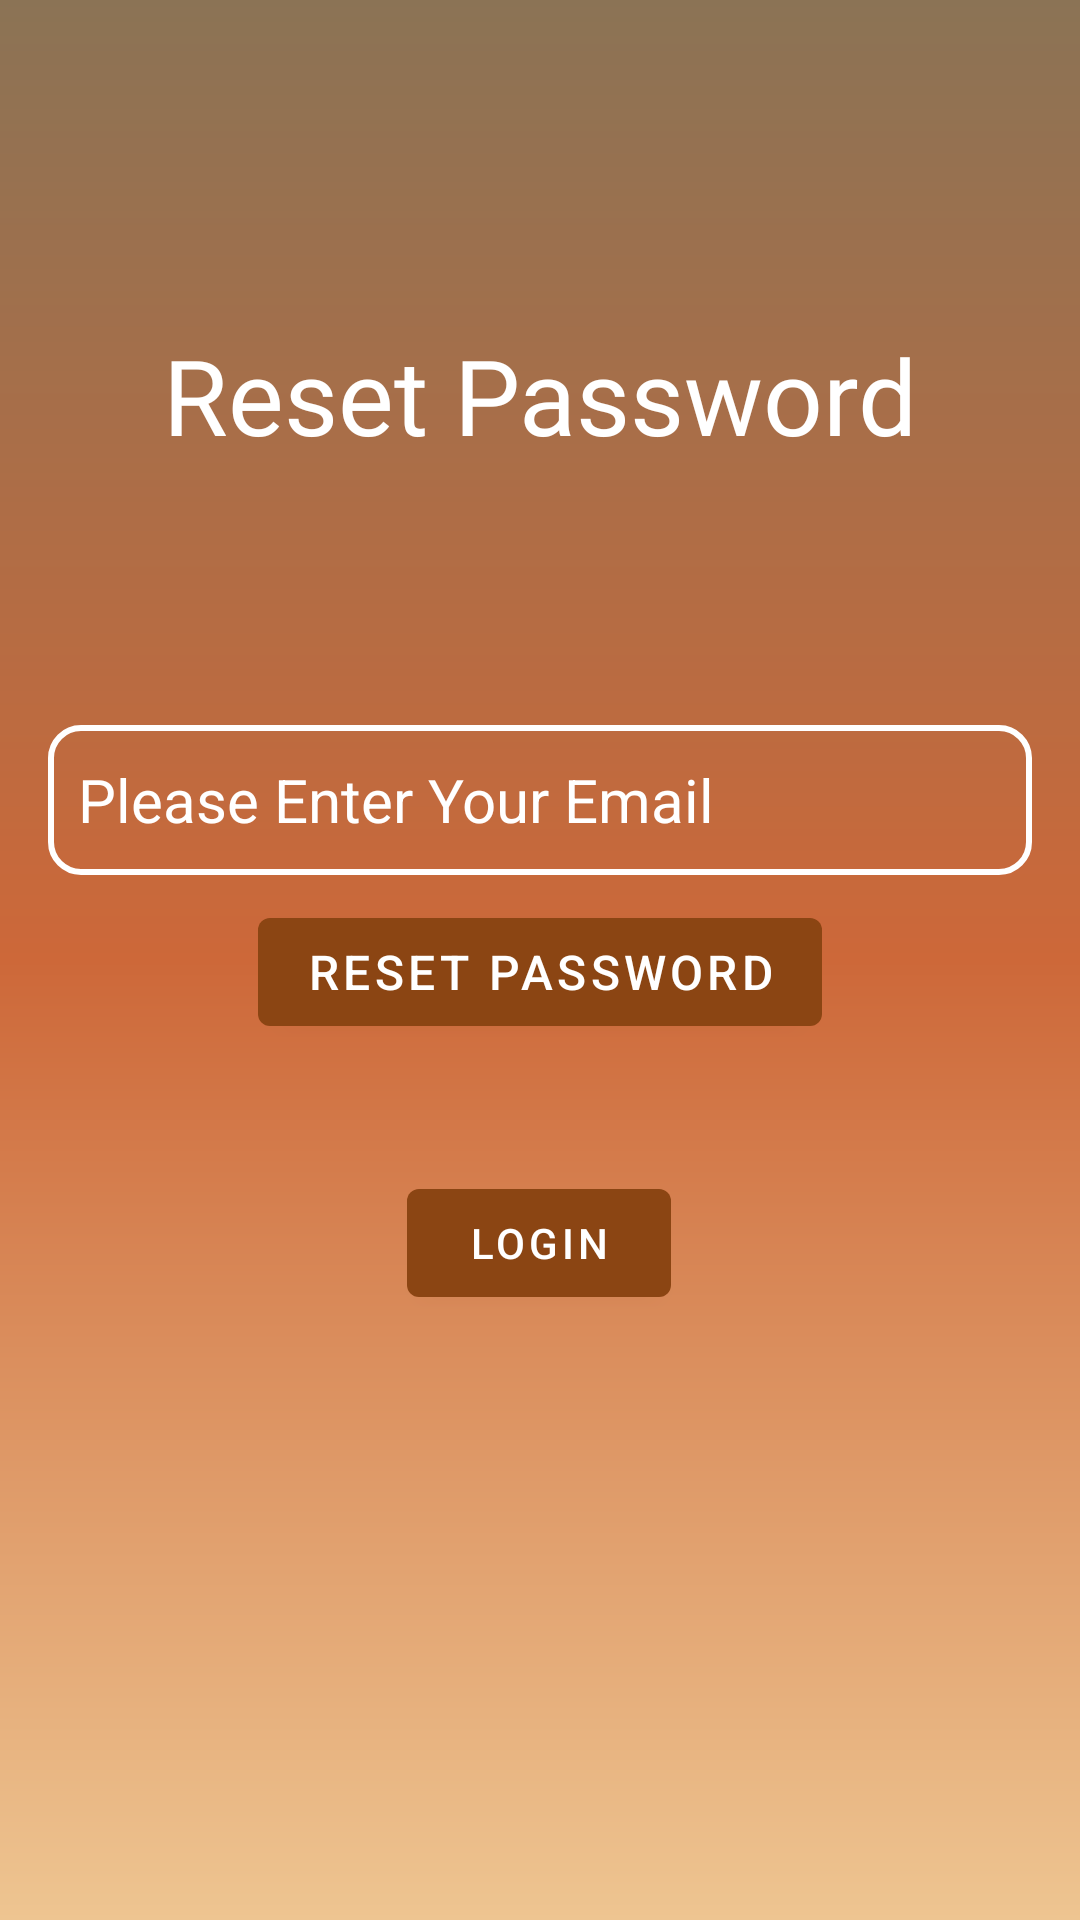

This screen was rendered from an Android layout file. Write that file and the resources it references.
<!-- AndroidManifest.xml: application theme Theme.CoffeeApp -->
<!-- res/layout/activity_parola_sifirla.xml -->
<?xml version="1.0" encoding="utf-8"?>
<androidx.constraintlayout.widget.ConstraintLayout
        xmlns:android="http://schemas.android.com/apk/res/android"
        xmlns:tools="http://schemas.android.com/tools"
        xmlns:app="http://schemas.android.com/apk/res-auto"
        android:layout_width="match_parent"
        android:layout_height="match_parent"
        tools:context=".ParolaSifirlaActivity"
        android:background="@drawable/gradient_backround">


    <TextView
            android:text="Reset Password"
            android:id="@+id/sifirla_reset_password"
            android:fontFamily="@font/caveat_brush"
            android:textColor="@color/white"
            android:textAlignment="center"
            android:layout_width="wrap_content"
            android:layout_height="wrap_content"
            android:textSize="35sp"
            app:layout_constraintStart_toStartOf="parent" android:layout_marginStart="16dp"
            android:layout_marginEnd="16dp" app:layout_constraintEnd_toEndOf="parent"
            app:layout_constraintTop_toTopOf="parent" android:layout_marginTop="100dp"
            app:layout_constraintBottom_toTopOf="@+id/sifirla_message_text"/>


    <EditText
            android:hint="Please Enter Your Email"
            android:id="@+id/sifirla_email"
            android:layout_width="match_parent"
            android:layout_height="50dp"
            android:textColorHint="@color/white"
            android:padding="10dp"
            android:textSize="20sp"

            android:inputType="textEmailAddress"
            android:background="@drawable/edittextarkaplan"
            android:ems="10"
            app:layout_constraintStart_toStartOf="parent"
            android:layout_marginStart="16dp"
            app:layout_constraintEnd_toEndOf="parent"
            android:layout_marginEnd="16dp" android:layout_marginTop="16dp"
            app:layout_constraintTop_toBottomOf="@+id/sifirla_message_text"
            app:layout_constraintBottom_toTopOf="@+id/sifirla_reset_password_btn" android:textColor="@color/white"/>
    <Button
            android:text="reset password"
            android:layout_width="wrap_content"
            android:layout_height="wrap_content" app:layout_constraintTop_toTopOf="parent"
            app:layout_constraintStart_toStartOf="parent" app:layout_constraintBottom_toBottomOf="parent"
            app:layout_constraintEnd_toEndOf="parent" android:id="@+id/sifirla_reset_password_btn"
            android:textSize="16sp" android:layout_marginStart="16dp" android:layout_marginEnd="16dp"
            android:layout_marginTop="8dp"/>
    <Button
            android:text="Logın"
            android:layout_width="wrap_content"
            android:layout_height="wrap_content" app:layout_constraintStart_toStartOf="parent"
            app:layout_constraintEnd_toEndOf="parent" android:id="@+id/sifirla_login_btn"
            app:layout_constraintHorizontal_bias="0.498" android:layout_marginStart="16dp"
            android:layout_marginEnd="16dp" android:layout_marginTop="8dp"
            app:layout_constraintTop_toBottomOf="@+id/sifirla_reset_password_btn"
            app:layout_constraintBottom_toBottomOf="parent" app:layout_constraintVertical_bias="0.146"/>
    <TextView
            android:id="@+id/sifirla_message_text"
            android:textAlignment="center"
            android:textColor="@color/white"
            android:textStyle="bold"
            android:layout_width="wrap_content"
            android:layout_height="wrap_content"
            app:layout_constraintStart_toStartOf="parent"
            app:layout_constraintEnd_toEndOf="parent" app:layout_constraintHorizontal_bias="0.498"
            android:layout_marginStart="16dp" android:layout_marginEnd="16dp" android:layout_marginTop="32dp"
            app:layout_constraintTop_toBottomOf="@+id/sifirla_reset_password"
            app:layout_constraintBottom_toTopOf="@+id/sifirla_email" android:textSize="16sp"/>


</androidx.constraintlayout.widget.ConstraintLayout>
<!-- resources referenced by this layout -->
<resources>
  <color name="white">#FFFFFFFF</color>
  <!-- drawable edittextarkaplan (drawable) -->
  <?xml version="1.0" encoding="utf-8"?>
  <shape xmlns:android="http://schemas.android.com/apk/res/android">
  <corners  android:radius="10dp"
  ></corners>
      <stroke  android:color="@color/white" android:width="2dp"></stroke>
  </shape>
  <!-- drawable gradient_backround (drawable) -->
  <?xml version="1.0" encoding="utf-8"?>
  <shape xmlns:android="http://schemas.android.com/apk/res/android"
         android:shape="rectangle">
  <gradient
  
          android:startColor="#eec591"
          android:centerColor="#cd6839"
          android:endColor="#8b7355"
          android:angle="90" />
  
  
      </shape>
  <style name="Theme.CoffeeApp" parent="Theme.MaterialComponents.DayNight.NoActionBar">
          
          <item name="colorPrimary">@color/purple_500</item>
          <item name="colorPrimaryVariant">@color/purple_700</item>
          <item name="colorOnPrimary">@color/white</item>
          
          <item name="colorSecondary">@color/teal_200</item>
          <item name="colorSecondaryVariant">@color/teal_700</item>
          <item name="colorOnSecondary">@color/purple_200</item>
          
          <item name="android:statusBarColor" tools:targetApi="l">?attr/colorPrimaryVariant</item>
          
      </style>
  <color name="purple_500">#8b4513</color>
  <color name="purple_700">#cd6839</color>
  <color name="teal_200">#FF03DAC5</color>
  <color name="teal_700">#FF018786</color>
  <color name="purple_200">#8b4513</color>
</resources>
